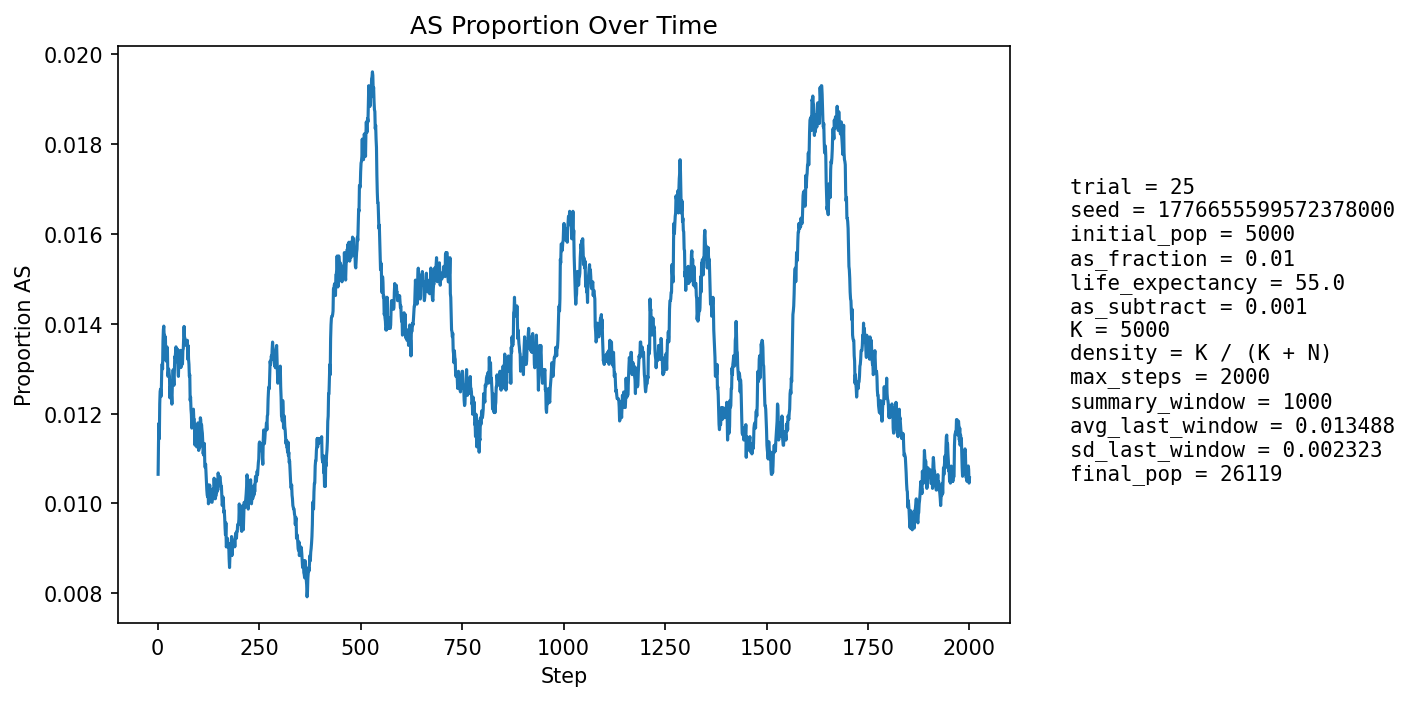

Values plotted in this chart, from the file beside it:
step, population_size, births, newborn_AA, newborn_AS, newborn_SS, prop_newborn_AA, prop_newborn_AS, prop_newborn_SS, prop_repro_AA, prop_repro_AS, prop_AS_population
1, 5916, 1344, 1329, 15, 0, 0.9888, 0.01116, 0.0, 0.9914, 0.008553, 0.01065
2, 6598, 1234, 1218, 16, 0, 0.987, 0.01297, 0.0, 0.9911, 0.008909, 0.01137
3, 7212, 1163, 1149, 14, 0, 0.988, 0.01204, 0.0, 0.9911, 0.008899, 0.01179
4, 7779, 1112, 1104, 8, 0, 0.9928, 0.007194, 0.0, 0.9882, 0.01178, 0.01144
5, 8594, 1364, 1344, 20, 0, 0.9853, 0.01466, 0.0, 0.988, 0.01205, 0.01222
6, 9525, 1527, 1507, 20, 0, 0.9869, 0.0131, 0.0, 0.9872, 0.01277, 0.01249
7, 10522, 1633, 1614, 19, 0, 0.9884, 0.01164, 0.0, 0.9869, 0.01307, 0.01255
8, 11553, 1700, 1683, 17, 0, 0.99, 0.01, 0.0, 0.9875, 0.0125, 0.01238
9, 12667, 1816, 1795, 21, 0, 0.9884, 0.01156, 0.0, 0.9867, 0.01331, 0.01255
10, 13856, 1941, 1911, 29, 1, 0.9845, 0.01494, 0.0005152, 0.9863, 0.0137, 0.01299
11, 15108, 2059, 2030, 28, 1, 0.9859, 0.0136, 0.0004857, 0.9865, 0.01352, 0.01311
12, 16393, 2158, 2133, 25, 0, 0.9884, 0.01158, 0.0, 0.9876, 0.01244, 0.01299
13, 17561, 2122, 2085, 37, 0, 0.9826, 0.01744, 0.0, 0.9874, 0.01255, 0.01361
14, 18669, 2140, 2106, 33, 1, 0.9841, 0.01542, 0.0004673, 0.9871, 0.01295, 0.01387
15, 19715, 2188, 2155, 33, 0, 0.9849, 0.01508, 0.0, 0.9869, 0.01313, 0.01395
16, 20709, 2256, 2228, 27, 1, 0.9876, 0.01197, 0.0004433, 0.9868, 0.01318, 0.01371
17, 21603, 2281, 2249, 32, 0, 0.986, 0.01403, 0.0, 0.9864, 0.01364, 0.01375
18, 22406, 2292, 2266, 26, 0, 0.9887, 0.01134, 0.0, 0.9861, 0.01394, 0.01348
19, 23130, 2302, 2265, 37, 0, 0.9839, 0.01607, 0.0, 0.9857, 0.01427, 0.01371
20, 23791, 2316, 2297, 19, 0, 0.9918, 0.008204, 0.0, 0.9858, 0.0142, 0.0132
21, 24377, 2323, 2296, 27, 0, 0.9884, 0.01162, 0.0, 0.9856, 0.01436, 0.01317
22, 24875, 2321, 2286, 34, 1, 0.9849, 0.01465, 0.0004308, 0.9861, 0.01393, 0.01335
23, 25288, 2313, 2280, 33, 0, 0.9857, 0.01427, 0.0, 0.9858, 0.01418, 0.01348
24, 25614, 2303, 2273, 30, 0, 0.987, 0.01303, 0.0, 0.9864, 0.01362, 0.01339
25, 25875, 2303, 2286, 16, 1, 0.9926, 0.006947, 0.0004342, 0.9871, 0.01291, 0.01283
26, 26082, 2305, 2276, 29, 0, 0.9874, 0.01258, 0.0, 0.9871, 0.01286, 0.01288
27, 26242, 2305, 2271, 34, 0, 0.9852, 0.01475, 0.0, 0.9871, 0.01291, 0.01299
28, 26352, 2298, 2267, 31, 0, 0.9865, 0.01349, 0.0, 0.9869, 0.01309, 0.0129
29, 26428, 2292, 2262, 29, 1, 0.9869, 0.01265, 0.0004363, 0.9879, 0.01211, 0.01283
30, 26478, 2287, 2267, 20, 0, 0.9913, 0.008745, 0.0, 0.9878, 0.01224, 0.01235
31, 26508, 2284, 2248, 36, 0, 0.9842, 0.01576, 0.0, 0.9878, 0.01217, 0.0126
32, 26515, 2280, 2256, 24, 0, 0.9895, 0.01053, 0.0, 0.9872, 0.01281, 0.01237
33, 26506, 2275, 2246, 29, 0, 0.9873, 0.01275, 0.0, 0.987, 0.01297, 0.01241
34, 26483, 2272, 2244, 28, 0, 0.9877, 0.01232, 0.0, 0.9878, 0.01222, 0.01239
35, 26453, 2269, 2246, 23, 0, 0.9899, 0.01014, 0.0, 0.9876, 0.01239, 0.01221
36, 26421, 2269, 2232, 37, 0, 0.9837, 0.01631, 0.0, 0.9879, 0.01212, 0.0126
37, 26387, 2267, 2234, 33, 0, 0.9854, 0.01456, 0.0, 0.9873, 0.0127, 0.01277
38, 26354, 2266, 2231, 35, 0, 0.9846, 0.01545, 0.0, 0.9872, 0.0128, 0.01298
39, 26321, 2264, 2240, 24, 0, 0.9894, 0.0106, 0.0, 0.9877, 0.01226, 0.0128
40, 26289, 2263, 2241, 22, 0, 0.9903, 0.009722, 0.0, 0.9874, 0.01263, 0.01263
41, 26261, 2263, 2229, 34, 0, 0.985, 0.01502, 0.0, 0.987, 0.01299, 0.01291
42, 26233, 2263, 2223, 39, 1, 0.9823, 0.01723, 0.0004419, 0.9862, 0.01378, 0.01327
43, 26210, 2262, 2232, 30, 0, 0.9867, 0.01326, 0.0, 0.9869, 0.01309, 0.01324
44, 26190, 2261, 2230, 31, 0, 0.9863, 0.01371, 0.0, 0.9872, 0.01282, 0.01336
45, 26174, 2261, 2231, 30, 0, 0.9867, 0.01327, 0.0, 0.9868, 0.01318, 0.01349
46, 26161, 2262, 2236, 26, 0, 0.9885, 0.01149, 0.0, 0.9861, 0.0139, 0.01342
47, 26147, 2262, 2239, 23, 0, 0.9898, 0.01017, 0.0, 0.9857, 0.01426, 0.01316
48, 26137, 2262, 2227, 35, 0, 0.9845, 0.01547, 0.0, 0.986, 0.01398, 0.01343
49, 26128, 2261, 2230, 31, 0, 0.9863, 0.01371, 0.0, 0.9862, 0.01378, 0.01343
50, 26117, 2261, 2241, 19, 1, 0.9912, 0.008403, 0.0004423, 0.9868, 0.01321, 0.01298
51, 26113, 2262, 2238, 24, 0, 0.9894, 0.01061, 0.0, 0.987, 0.013, 0.01283
52, 26109, 2262, 2224, 38, 0, 0.9832, 0.0168, 0.0, 0.9863, 0.01371, 0.01314
53, 26104, 2262, 2227, 34, 1, 0.9845, 0.01503, 0.0004421, 0.9864, 0.01357, 0.01322
54, 26099, 2262, 2227, 35, 0, 0.9845, 0.01547, 0.0, 0.9875, 0.01251, 0.0133
55, 26099, 2262, 2232, 30, 0, 0.9867, 0.01326, 0.0, 0.9878, 0.01215, 0.0133
56, 26104, 2263, 2232, 31, 0, 0.9863, 0.0137, 0.0, 0.9874, 0.01258, 0.01341
57, 26105, 2263, 2243, 20, 0, 0.9912, 0.008838, 0.0, 0.9871, 0.01293, 0.01302
58, 26103, 2263, 2231, 31, 1, 0.9859, 0.0137, 0.0004419, 0.9864, 0.01357, 0.01306
59, 26105, 2263, 2229, 34, 0, 0.985, 0.01502, 0.0, 0.9861, 0.01385, 0.01322
60, 26102, 2263, 2234, 29, 0, 0.9872, 0.01281, 0.0, 0.9864, 0.01364, 0.0131
... 1,940 more rows
